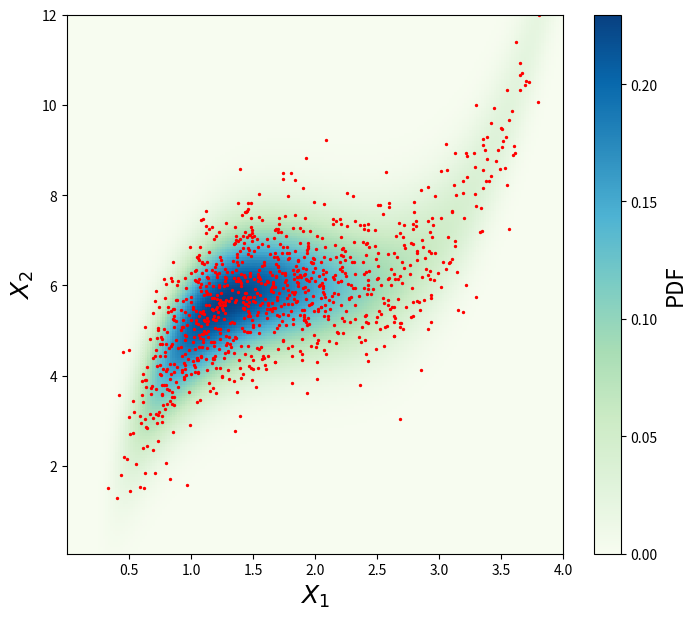

Write the Python code that produced this figure.
from numpy import empty, interp, searchsorted
from numpy.random import rand

# from functools import reduce
# from operator import mul
# def prod(iterable):
#     return reduce(mul, iterable, 1)
# # In python 3.8 (future), just use from math import prod


def inverse_transform(pdf, x_grid, U=None, ns=100, fast=False):
    n_dim = pdf.ndim
    if U is None:
        U = rand(ns, n_dim)
    else:
        ns = U.shape[0]
    # Calculate the marginal for the 1st dimension:
    marg_x0 = pdf.copy()
    for i in range(1, n_dim):
        shape = (1, -1,) + (1,) * (n_dim - (i + 1))
        Δxi = (x_grid[i][1:] - x_grid[i][:-1]).reshape(shape)
        # trapezoid rule...
        marg_x0 = 0.5 * (Δxi*marg_x0[:,:-1] + Δxi*marg_x0[:,1:]).sum(axis=1)
    # Calculate the cumulative across the 1st dimension:
    Δx0 = x_grid[0][+1:] - x_grid[0][:-1]
    cum_x0 = empty(pdf.shape[0])
    cum_x0[0] = 0
    cum_x0[1:] = 0.5 * (Δx0 * marg_x0[:-1] + Δx0 * marg_x0[1:]).cumsum()
    cum_x0 /= cum_x0[-1]
    # Perform inverse transform sampling on the marginal:
    X = empty((ns, n_dim))
    X[:, 0] = interp(U[:, 0], cum_x0, x_grid[0])
    if n_dim > 1:
        # TODO: Optionally parallelize this loop in dask.
        for i in range(ns):
            # Condition on sample:
            ind = searchsorted(x_grid[0], X[i, 0])
            α = ((X[i, 0]        - x_grid[0][ind-1]) /
                 (x_grid[0][ind] - x_grid[0][ind-1]))  # incorrect when ind==0
            if fast or ind == 0:
                # Nearest neighbor interpolation:
                if α <= 0.5 and ind > 0:
                    cond_pdf = pdf[ind-1]
                else:
                    cond_pdf = pdf[ind]
            else:
                # Linear interpolation:
                cond_pdf = (1 - α) * pdf[ind - 1] + α * pdf[ind]
                # This is the bottleneck for high-dims. with many samples.
            # Recurse:
            X[i, 1:] = inverse_transform(cond_pdf, x_grid[1:], U[i:i+1, 1:])
    return X


if __name__ == '__main__':
    from numpy import (array, linspace, meshgrid, where, nan_to_num,
                       exp, log, sin, cos, pi as π)
    from numpy.linalg import inv, det
    import matplotlib.pyplot as plt

    problem = 2
    n_grid = 200

    if problem == 1:
        def nln_target(y):
            """-ln(p(x)). Provide an interesting two-dimensional distribution."""
            θ = π / 3
            A = array([[cos(θ), -sin(θ)], [sin(θ), cos(θ)]])
            Ainv = inv(A)
            detA = det(A)
            y1_prime = Ainv[0] @ y.T
            x1 = where(y1_prime > 1e-10, log(y1_prime), -23.0)
            x2 = Ainv[1] @ y.T - 8e-3 * y1_prime**2
            arg = 2 * π * 0.6 * 2.0 * detA * y1_prime
            nln_dist = (0.5 * (
                        ((x1 - 3) / 0.6)**2 + ((x2 - 3) / 2)**2) + where(
                arg > 1e-10, log(arg), -23.0))
            return nln_dist

        x1, Δx1 = linspace(-5, 12, n_grid, retstep=True)
        x2, Δx2 = linspace( 0, 65, n_grid+1, retstep=True)

    else:  # problem == 2:
        def nln_target(y_in):
            y = y_in.reshape((-1, 2))
            σ2 = 1.0  # 1.5
            x1 = where(y[:, 0] > 1e-5, log(y[:, 0]), -11)
            x2 = y[:, 1] - (y[:, 0] - 2)**3 - 6
            dist = (0.5 * (((x1 - 0.5) / 0.5)**2 + ((x2 - 0) / σ2)**2) + log(
                2 * π * 0.5 * σ2) + x1)
            return dist

        x1, Δx1 = linspace(1e-4,  4, n_grid, retstep=True)
        x2, Δx2 = linspace(1e-4, 12, n_grid+1, retstep=True)

    # Evaluate the function on a grid:
    X1, X2 = meshgrid(x1, x2, indexing='ij')
    x = array([X1.reshape(-1), X2.reshape(-1)]).T
    nln_p = nln_target(x).reshape((n_grid, n_grid+1))
    p = nan_to_num(exp(-nln_p))
    p /= Δx1 * Δx2 * p.sum()

    plt.figure(figsize=(8, 7))
    col = plt.pcolor(X1, X2, p, cmap='GnBu')
    plt.xlim([x1[0], x1[-1]])
    plt.ylim([x2[1], x2[-1]])
    plt.xlabel('$X_1$', fontsize=18)
    plt.ylabel('$X_2$', fontsize=18)
    cb = plt.colorbar(col)
    cb.set_label('PDF', fontsize=16)

    Xs = inverse_transform(p, (x1, x2), ns=1000)
    plt.scatter(Xs[:, 0], Xs[:, 1], marker='o', color='r', s=2)

    plt.show()
